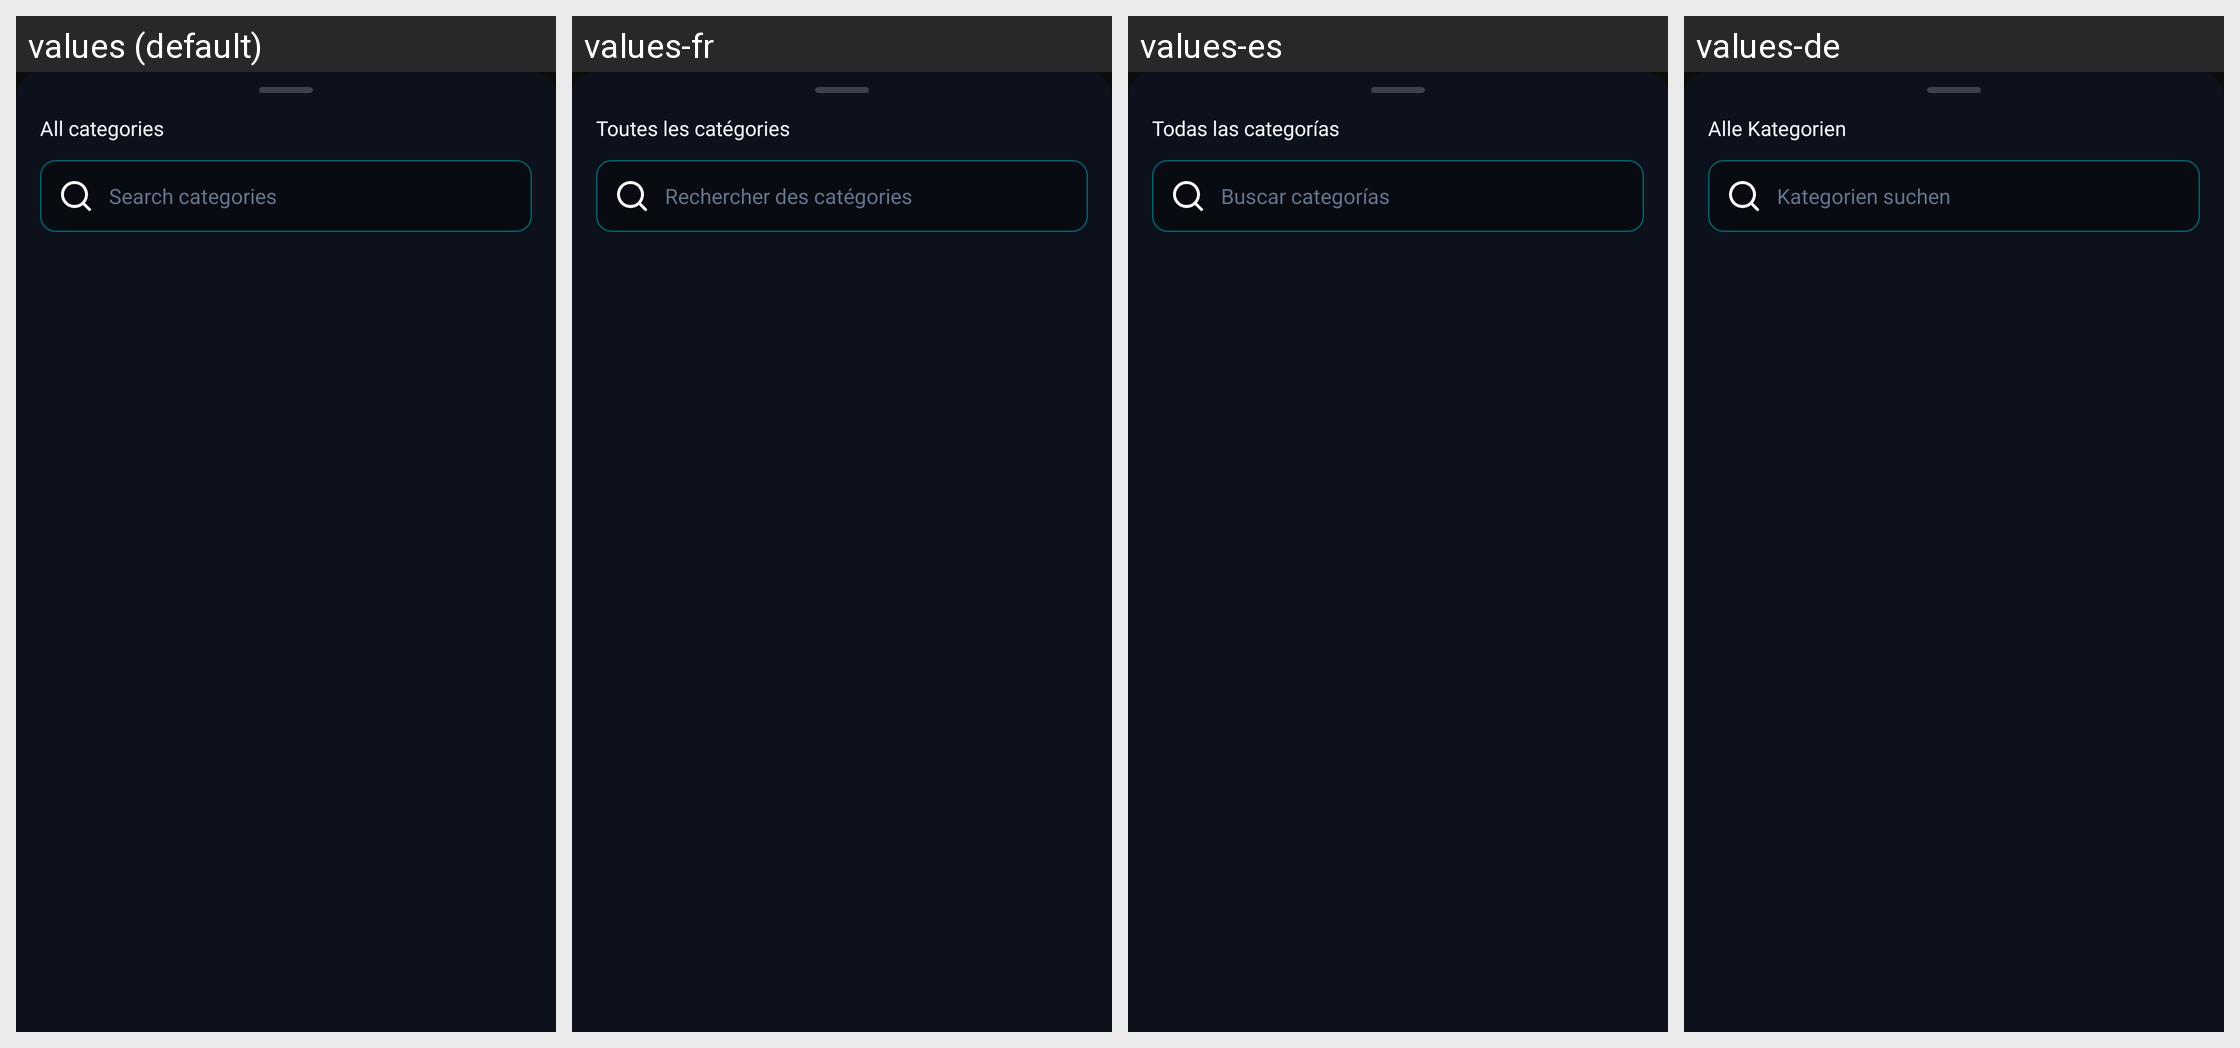

Translations of the strings shown on this Android screen, per locale in the grid:
Android screen res/layout/sheet_phone_categories.xml rendered under 4 locales, left to right: values (default), values-fr, values-es, values-de. Device: Nexus 5 (rendered at 1080×1920; each locale shown at half size, 540×960, under a caption strip naming it); theme AppTheme.
Other locales in the repository, not shown: values-it, values-pt.
Strings drawn on this screen, with the default value and each locale's value (text and hints the layout hard-codes, and strings that could not be matched under every locale, appear in the picture but are not listed):

phone_all_categories
  values: All categories
  values-fr: Toutes les catégories
  values-es: Todas las categorías
  values-de: Alle Kategorien

phone_search_categories
  values: Search categories
  values-fr: Rechercher des catégories
  values-es: Buscar categorías
  values-de: Kategorien suchen
